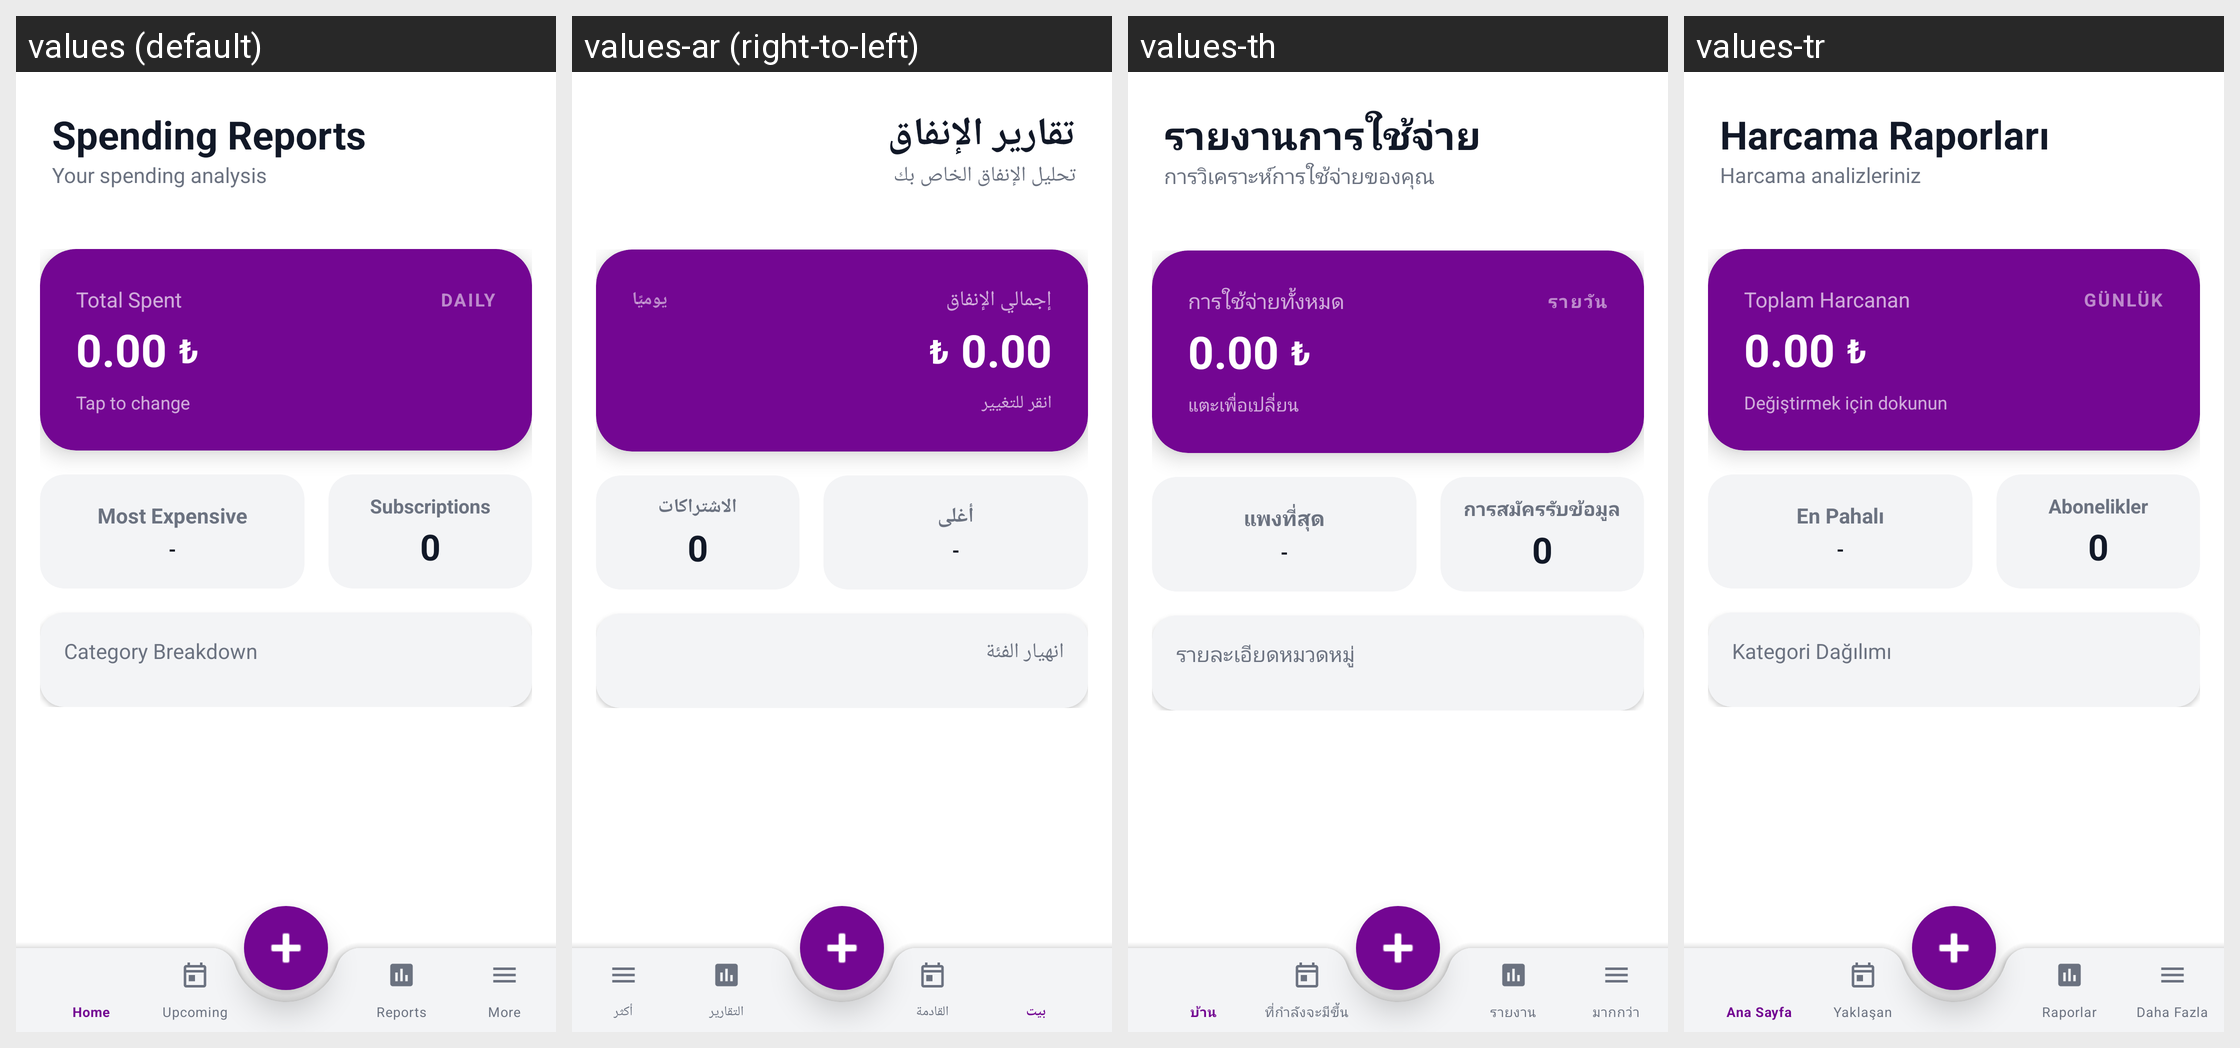

Strings drawn on this Android screen and how each of the app's shown locales translates them:
Android screen res/layout/activity_reports.xml rendered under 4 locales, left to right: values (default), values-ar (right-to-left), values-th, values-tr. Device: Nexus 5 (rendered at 1080×1920; each locale shown at half size, 540×960, under a caption strip naming it); theme Theme.Aboneliklerim.NoActionBar.
Other locales in the repository, not shown: values-az, values-cs, values-da, values-de, values-es, values-fi, values-fr, values-it, values-ja, values-ko, values-nl, values-no, values-pl, values-pt, values-pt-rBR, values-sv, values-uk, values-zh-rCN.
Strings drawn on this screen, with the default value and each locale's value (text and hints the layout hard-codes, and strings that could not be matched under every locale, appear in the picture but are not listed):

spending_reports
  values: Spending Reports
  values-ar: تقارير الإنفاق
  values-th: รายงานการใช้จ่าย
  values-tr: Harcama Raporları

spending_analysis
  values: Your spending analysis
  values-ar: تحليل الإنفاق الخاص بك
  values-th: การวิเคราะห์การใช้จ่ายของคุณ
  values-tr: Harcama analizleriniz

total_spent_label
  values: Total Spent
  values-ar: إجمالي الإنفاق
  values-th: การใช้จ่ายทั้งหมด
  values-tr: Toplam Harcanan

daily_upper
  values: DAILY
  values-ar: يوميًا
  values-th: รายวัน
  values-tr: GÜNLÜK

tap_to_change
  values: Tap to change
  values-ar: انقر للتغيير
  values-th: แตะเพื่อเปลี่ยน
  values-tr: Değiştirmek için dokunun

most_expensive
  values: Most Expensive
  values-ar: أغلى
  values-th: แพงที่สุด
  values-tr: En Pahalı

subscriptions
  values: Subscriptions
  values-ar: الاشتراكات
  values-th: การสมัครรับข้อมูล
  values-tr: Abonelikler

category_breakdown
  values: Category Breakdown
  values-ar: انهيار الفئة
  values-th: รายละเอียดหมวดหมู่
  values-tr: Kategori Dağılımı
